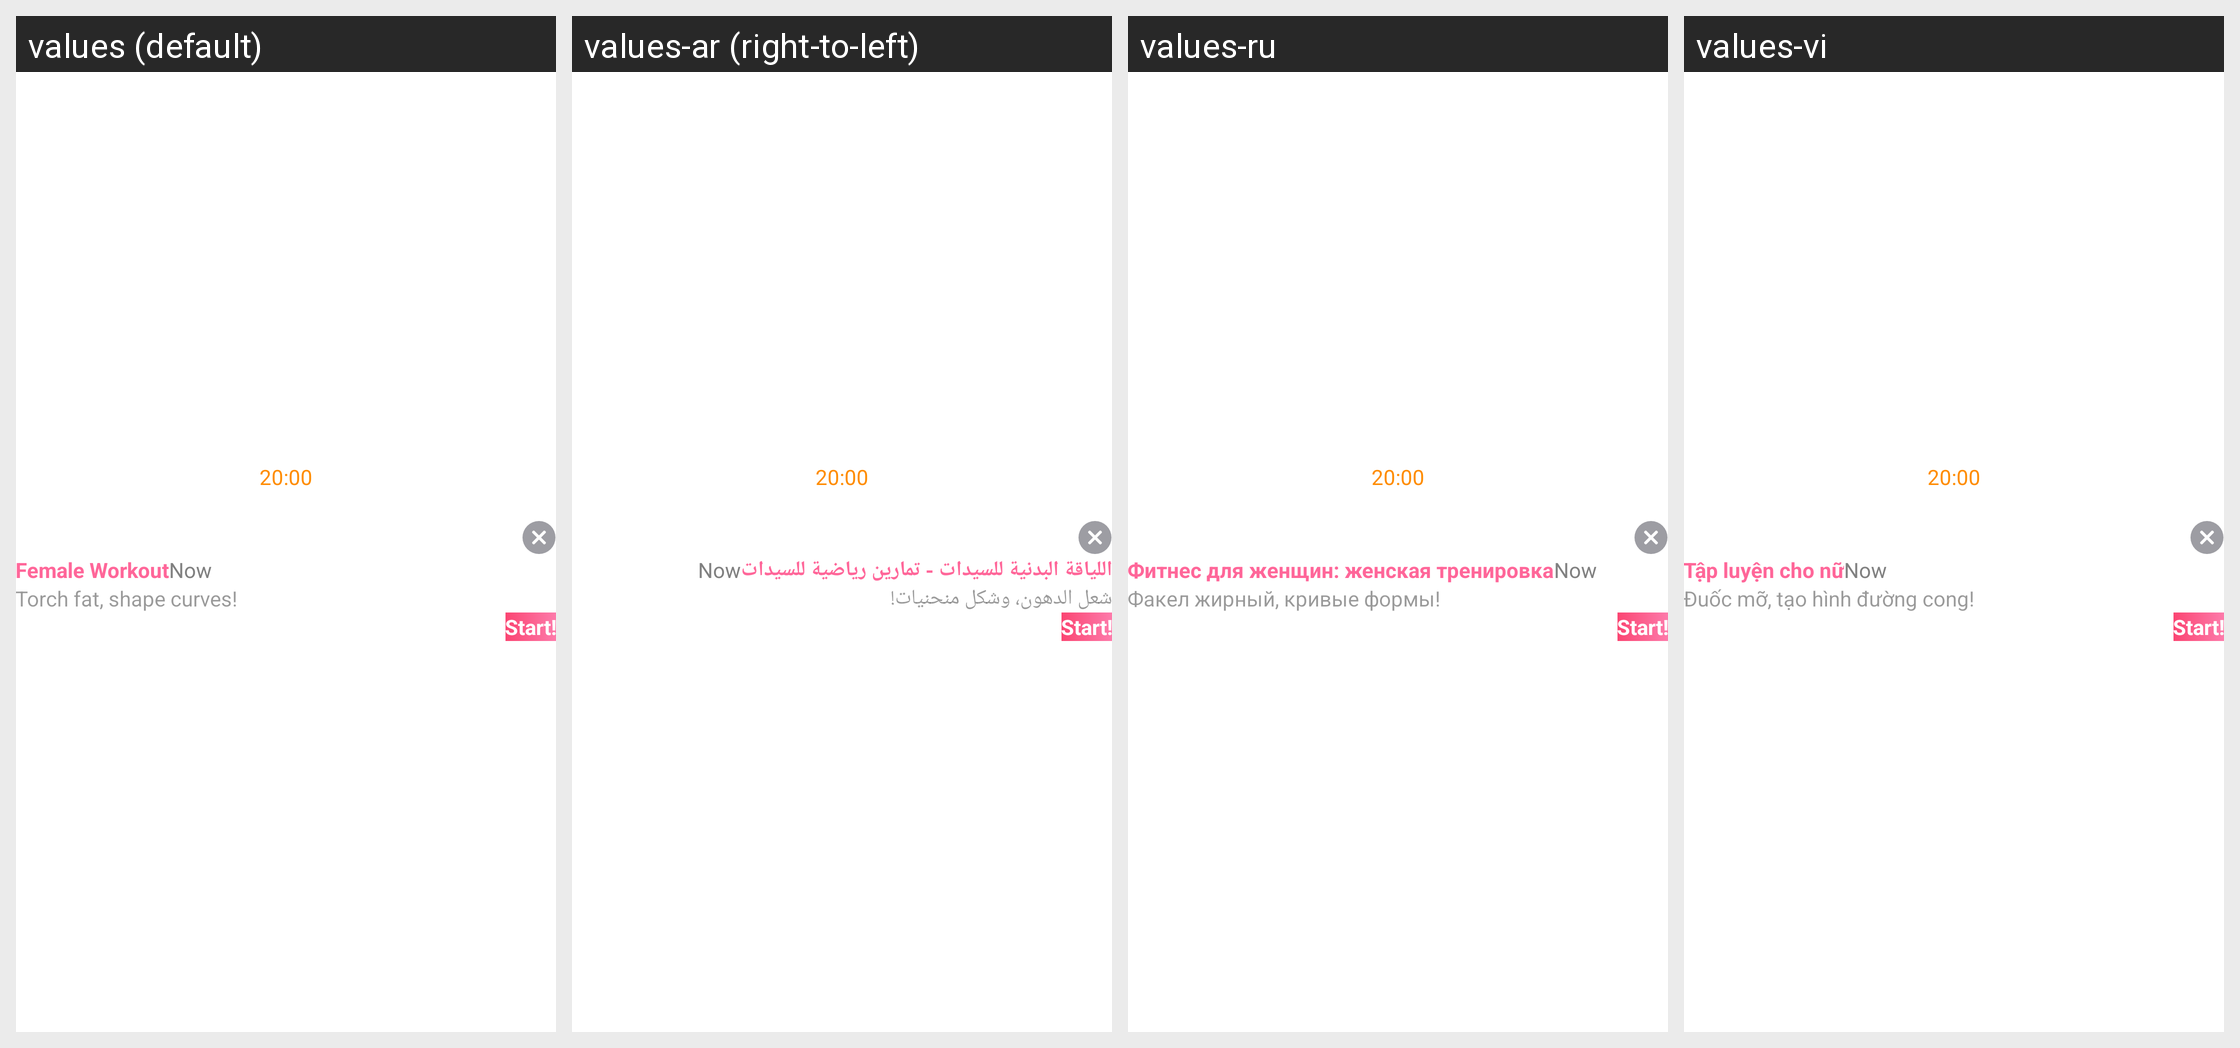

Strings drawn on this Android screen and how each of the app's shown locales translates them:
Android screen res/layout/activity_lock_screen.xml rendered under 4 locales, left to right: values (default), values-ar (right-to-left), values-ru, values-vi. Device: Nexus 5 (rendered at 1080×1920; each locale shown at half size, 540×960, under a caption strip naming it); theme FullscreenReminderTheme.
Other locales in the repository, not shown: values-ca, values-cs, values-da, values-de, values-es, values-fa, values-fi, values-fr, values-hi, values-hr, values-in, values-it, values-ja, values-ko, values-lv, values-nl, values-no, values-pl, values-pt, values-sv, values-th, values-tr, values-zh-rCN, values-zh-rTW.
Strings drawn on this screen, with the default value and each locale's value (text and hints the layout hard-codes, and strings that could not be matched under every locale, appear in the picture but are not listed):

app_name
  values: Female Workout
  values-ar: اللياقة البدنية للسيدات - تمارين رياضية للسيدات
  values-ru: Фитнес для женщин: женская тренировка
  values-vi: Tập luyện cho nữ

txt_reminder_content_1
  values: Torch fat, shape curves!
  values-ar: شعل الدهون، وشكل منحنيات!
  values-ru: Факел жирный, кривые формы!
  values-vi: Đuốc mỡ, tạo hình đường cong!
